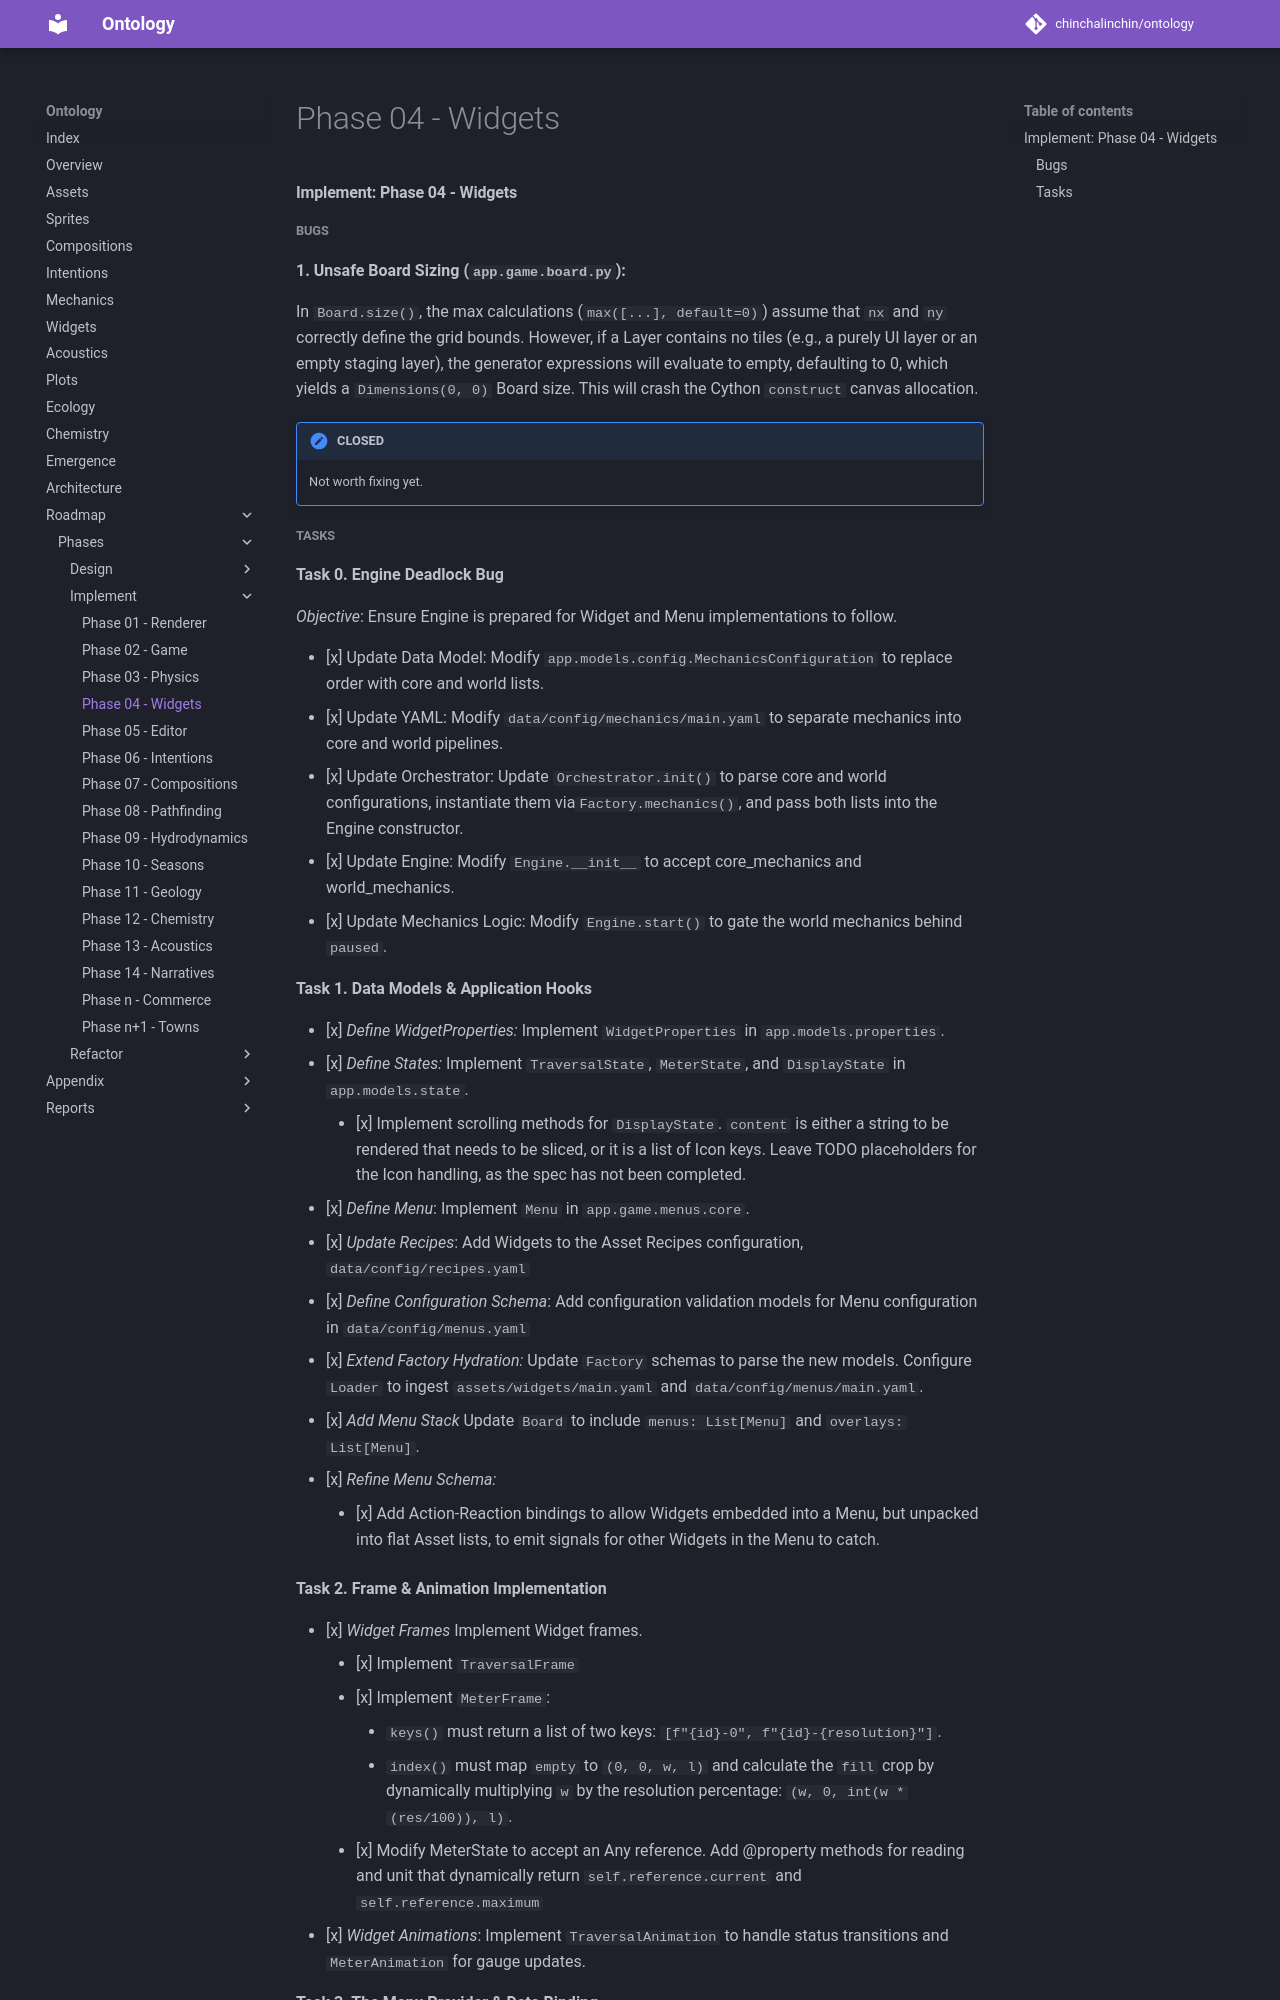

repository: chinchalinchin/ontology · page: board/phases/implement/implement-04/index.html · generator: mkdocs

#### Implement: Phase 04 - Widgets

##### Bugs

**1. Unsafe Board Sizing (`app.game.board.py`):**

In `Board.size()`, the max calculations (`max([...], default=0)`) assume that `nx` and `ny` correctly define the grid bounds. However, if a Layer contains no tiles (e.g., a purely UI layer or an empty staging layer), the generator expressions will evaluate to empty, defaulting to 0, which yields a `Dimensions(0, 0)` Board size. This will crash the Cython `construct` canvas allocation.

!!! note "CLOSED"
    Not worth fixing yet.
